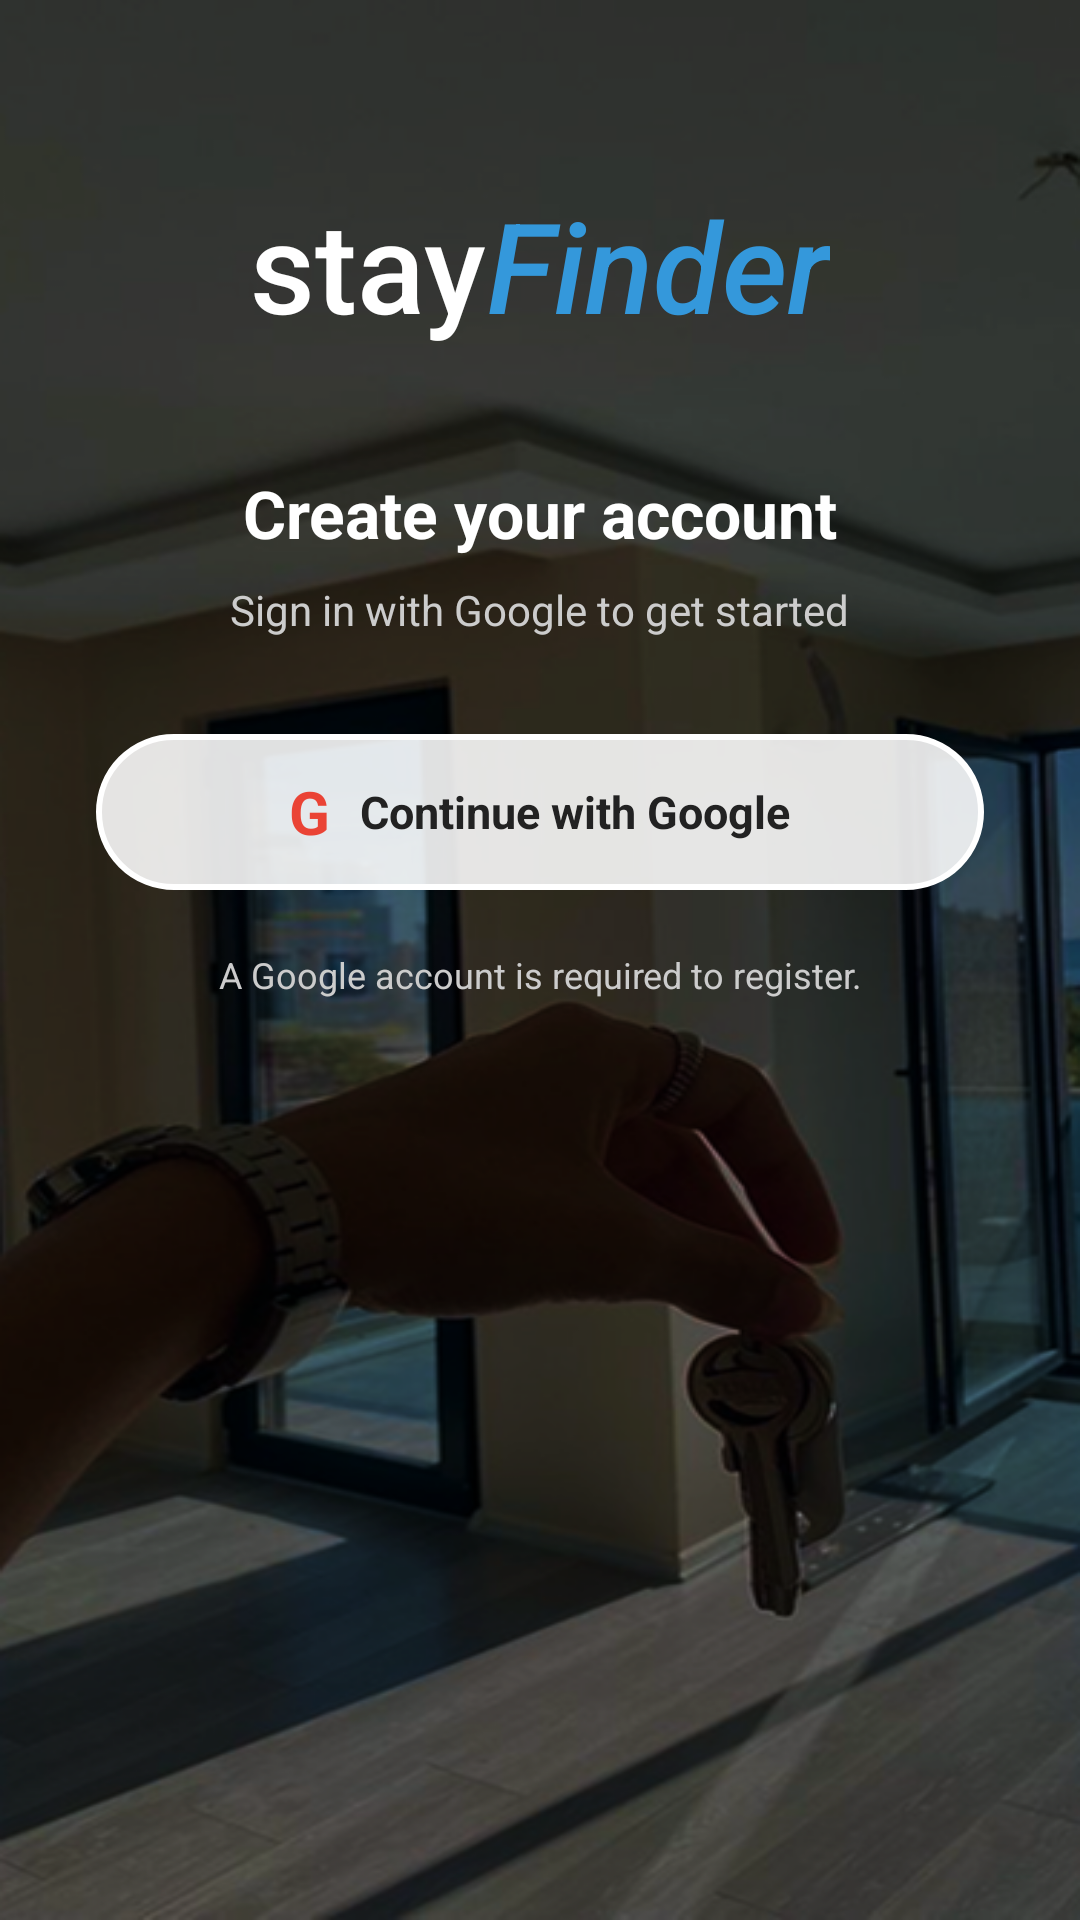

Layout XML and referenced resources for this Android screen:
<!-- AndroidManifest.xml: application theme Theme.MyApplication -->
<!-- res/layout/activity_registration.xml -->
<?xml version="1.0" encoding="utf-8"?>
<ScrollView xmlns:android="http://schemas.android.com/apk/res/android"
    android:layout_width="match_parent"
    android:layout_height="match_parent"
    android:background="@drawable/background_overlay"
    android:fillViewport="true">

    <LinearLayout
        android:layout_width="match_parent"
        android:layout_height="wrap_content"
        android:orientation="vertical"
        android:paddingLeft="32dp"
        android:paddingRight="32dp"
        android:paddingTop="60dp"
        android:paddingBottom="32dp"
        android:gravity="top|center_horizontal">

        
        <LinearLayout
            android:layout_width="wrap_content"
            android:layout_height="wrap_content"
            android:orientation="horizontal"
            android:layout_marginBottom="40dp">
            
            <TextView
                android:layout_width="wrap_content"
                android:layout_height="wrap_content"
                android:text="stay"
                android:textSize="42sp"
                android:textColor="#ffffff"
                android:fontFamily="sans-serif-medium"/>

            <TextView
                android:layout_width="wrap_content"
                android:layout_height="wrap_content"
                android:text="Finder"
                android:textSize="42sp"
                android:textColor="#3498DB"
                android:fontFamily="sans-serif-medium"
                android:textStyle="italic"/>
        </LinearLayout>

        
        <LinearLayout
            android:id="@+id/step_google"
            android:layout_width="match_parent"
            android:layout_height="wrap_content"
            android:orientation="vertical"
            android:gravity="center">

            <TextView
                android:layout_width="wrap_content"
                android:layout_height="wrap_content"
                android:text="Create your account"
                android:textSize="22sp"
                android:textStyle="bold"
                android:textColor="#FFFFFF"
                android:layout_marginBottom="8dp"/>

            <TextView
                android:layout_width="wrap_content"
                android:layout_height="wrap_content"
                android:text="Sign in with Google to get started"
                android:textSize="14sp"
                android:textColor="#CCCCCC"
                android:layout_marginBottom="32dp"/>

            
            <LinearLayout
                android:id="@+id/btn_google_signin"
                android:layout_width="match_parent"
                android:layout_height="52dp"
                android:orientation="horizontal"
                android:gravity="center"
                android:background="@drawable/rounded_button"
                android:clickable="true"
                android:focusable="true"
                android:layout_marginBottom="20dp">

                <TextView
                    android:layout_width="wrap_content"
                    android:layout_height="wrap_content"
                    android:text="G"
                    android:textSize="20sp"
                    android:textStyle="bold"
                    android:textColor="#EA4335"
                    android:layout_marginRight="10dp"/>

                <TextView
                    android:layout_width="wrap_content"
                    android:layout_height="wrap_content"
                    android:text="Continue with Google"
                    android:textSize="15sp"
                    android:textStyle="bold"
                    android:textColor="#222222"/>
            </LinearLayout>

            <TextView
                android:layout_width="wrap_content"
                android:layout_height="wrap_content"
                android:text="A Google account is required to register."
                android:textSize="12sp"
                android:textColor="#CCCCCC"
                android:gravity="center"
                android:layout_marginBottom="24dp"/>
        </LinearLayout>

        
        <LinearLayout
            android:id="@+id/step_form"
            android:layout_width="match_parent"
            android:layout_height="wrap_content"
            android:orientation="vertical"
            android:visibility="gone">
        <TextView
            android:layout_width="match_parent"
            android:layout_height="wrap_content"
            android:text="Personal Details"
            android:textSize="14sp"
            android:textColor="#FFFFFF"
            android:layout_marginBottom="12dp"/>

        <EditText
            android:id="@+id/reg_firstname"
            android:layout_width="match_parent"
            android:layout_height="50dp"
            android:hint="First name"
            android:inputType="textPersonName"
            android:background="@drawable/rounded_edittext"
            android:paddingLeft="16dp"
            android:paddingRight="16dp"
            android:textColor="#FFFFFF"
            android:textColorHint="#CCCCCC"
            android:textSize="15sp"
            android:layout_marginBottom="12dp"/>

        <EditText
            android:id="@+id/reg_lastname"
            android:layout_width="match_parent"
            android:layout_height="50dp"
            android:hint="Last name"
            android:inputType="textPersonName"
            android:background="@drawable/rounded_edittext"
            android:paddingLeft="16dp"
            android:paddingRight="16dp"
            android:textColor="#FFFFFF"
            android:textColorHint="#CCCCCC"
            android:textSize="15sp"
            android:layout_marginBottom="12dp"/>

        <EditText
            android:id="@+id/reg_contact"
            android:layout_width="match_parent"
            android:layout_height="50dp"
            android:hint="Contact number (e.g. 09123456789)"
            android:inputType="phone"
            android:maxLength="11"
            android:background="@drawable/rounded_edittext"
            android:paddingLeft="16dp"
            android:paddingRight="16dp"
            android:textColor="#FFFFFF"
            android:textColorHint="#CCCCCC"
            android:textSize="15sp"
            android:layout_marginBottom="24dp"/>

        
        <TextView
            android:layout_width="match_parent"
            android:layout_height="wrap_content"
            android:text="Account"
            android:textSize="14sp"
            android:textColor="#FFFFFF"
            android:layout_marginBottom="12dp"/>

        <EditText
            android:id="@+id/reg_email"
            android:layout_width="match_parent"
            android:layout_height="50dp"
            android:hint="Email"
            android:inputType="textEmailAddress"
            android:background="@drawable/rounded_edittext"
            android:paddingLeft="16dp"
            android:paddingRight="16dp"
            android:textColor="#FFFFFF"
            android:textColorHint="#CCCCCC"
            android:textSize="15sp"
            android:layout_marginBottom="12dp"/>

        
        <FrameLayout
            android:layout_width="match_parent"
            android:layout_height="50dp"
            android:layout_marginBottom="28dp">

            <EditText
                android:id="@+id/reg_password"
                android:layout_width="match_parent"
                android:layout_height="match_parent"
                android:hint="Password"
                android:inputType="textPassword"
                android:background="@drawable/rounded_edittext"
                android:paddingLeft="16dp"
                android:paddingRight="52dp"
                android:textColor="#FFFFFF"
                android:textColorHint="#CCCCCC"
                android:textSize="15sp"/>

            <TextView
                android:id="@+id/toggle_reg_password"
                android:layout_width="44dp"
                android:layout_height="match_parent"
                android:layout_gravity="end"
                android:text="👁"
                android:textSize="18sp"
                android:gravity="center"
                android:clickable="true"
                android:focusable="true"/>
        </FrameLayout>

        
        <TextView
            android:layout_width="match_parent"
            android:layout_height="wrap_content"
            android:text="I am a..."
            android:textSize="14sp"
            android:textColor="#FFFFFF"
            android:layout_marginBottom="12dp"/>

        <LinearLayout
            android:layout_width="match_parent"
            android:layout_height="wrap_content"
            android:orientation="horizontal"
            android:layout_marginBottom="28dp">

            <Button
                android:id="@+id/btn_role_user"
                android:layout_width="0dp"
                android:layout_height="50dp"
                android:layout_weight="1"
                android:text="Guest / User"
                android:textColor="#FFFFFF"
                android:textSize="14sp"
                android:background="@drawable/role_btn_selected"
                android:layout_marginRight="8dp"/>

            <Button
                android:id="@+id/btn_role_host"
                android:layout_width="0dp"
                android:layout_height="50dp"
                android:layout_weight="1"
                android:text="Host"
                android:textColor="#FFFFFF"
                android:textSize="14sp"
                android:background="@drawable/role_btn_unselected"
                android:layout_marginLeft="8dp"/>

        </LinearLayout>

        
        <Button
            android:id="@+id/btn_create_account_submit"
            android:layout_width="wrap_content"
            android:layout_height="50dp"
            android:text="Create account"
            android:textColor="#3498DB"
            android:textSize="15sp"
            android:textStyle="bold"
            android:background="@drawable/rounded_button"
            android:paddingLeft="48dp"
            android:paddingRight="48dp"
            android:layout_marginBottom="16dp"/>

        <TextView
            android:id="@+id/already_have_account"
            android:layout_width="wrap_content"
            android:layout_height="wrap_content"
            android:text="Already have an account? Sign in"
            android:textColor="#FFFFFF"
            android:textSize="13sp"
            android:layout_marginBottom="24dp"
            android:clickable="true"/>

        </LinearLayout>

    </LinearLayout>

</ScrollView>
<!-- resources referenced by this layout -->
<resources>
  <!-- drawable background_overlay (drawable) -->
  <?xml version="1.0" encoding="utf-8"?>
  <layer-list xmlns:android="http://schemas.android.com/apk/res/android">
      
      <item>
          <bitmap
              android:src="@drawable/background_keys"
              android:gravity="fill"
              android:tileMode="disabled" />
      </item>
      
      <item>
          <shape android:shape="rectangle">
              <solid android:color="#70000000"/>
          </shape>
      </item>
  </layer-list>
  <!-- drawable role_btn_selected (drawable) -->
  <?xml version="1.0" encoding="utf-8"?>
  <shape xmlns:android="http://schemas.android.com/apk/res/android"
      android:shape="rectangle">
      <solid android:color="#3498DB"/>
      <corners android:radius="28dp"/>
      <stroke android:width="2dp" android:color="#3498DB"/>
  </shape>
  <!-- drawable role_btn_unselected (drawable) -->
  <?xml version="1.0" encoding="utf-8"?>
  <shape xmlns:android="http://schemas.android.com/apk/res/android"
      android:shape="rectangle">
      <solid android:color="#00000000"/>
      <corners android:radius="28dp"/>
      <stroke android:width="2dp" android:color="#FFFFFF"/>
  </shape>
  <!-- drawable rounded_button (drawable) -->
  <?xml version="1.0" encoding="utf-8"?>
  <shape xmlns:android="http://schemas.android.com/apk/res/android"
      android:shape="rectangle">
      <solid android:color="#E0FFFFFF"/>
      <corners android:radius="28dp"/>
      <stroke
          android:width="2dp"
          android:color="#FFFFFF"/>
  </shape>
  <!-- drawable rounded_edittext (drawable) -->
  <?xml version="1.0" encoding="utf-8"?>
  <shape xmlns:android="http://schemas.android.com/apk/res/android"
      android:shape="rectangle">
      <solid android:color="#80FFFFFF"/>
      <corners android:radius="28dp"/>
      <stroke
          android:width="2dp"
          android:color="#FFFFFF"/>
  </shape>
  <style name="Theme.MyApplication" parent="Theme.MaterialComponents.Light.NoActionBar">
  		
  		<item name="colorPrimary">@color/purple_500</item>
  		<item name="colorPrimaryVariant">@color/purple_700</item>
  		<item name="colorOnPrimary">@color/white</item>
  		
  		<item name="colorSecondary">@color/teal_200</item>
  		<item name="colorSecondaryVariant">@color/teal_700</item>
  		<item name="colorOnSecondary">@color/black</item>
  		
  		<item name="android:statusBarColor" tools:targetApi="l">?attr/colorPrimaryVariant</item>
  		
  		<item name="android:navigationBarColor">#FFFFFF</item>
  	</style>
  <!-- drawable background_keys: png bitmap (drawable, 314485 bytes) -->
  <!-- not gathered from this repository: default colours our renderer supplied (Android Studio template values) -->
  <color name="purple_500">#FF6200EE</color>
  <color name="purple_700">#FF3700B3</color>
  <color name="teal_200">#FF03DAC5</color>
  <color name="teal_700">#FF018786</color>
  <color name="black">#FF000000</color>
  <color name="white">#FFFFFFFF</color>
</resources>
